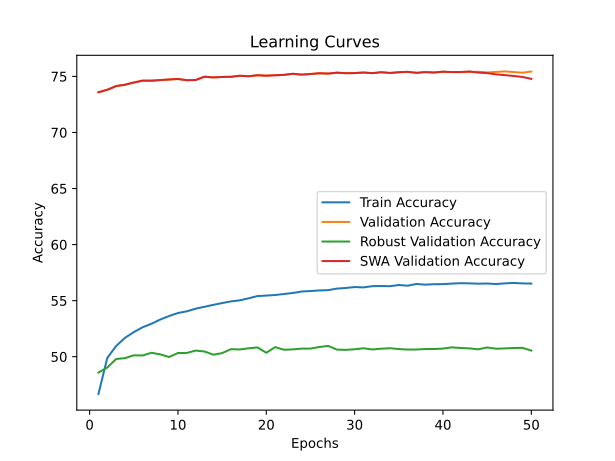

Source data for this figure (header and first rows):
time; train_accuracy; train_loss; valid_accuracy; valid_loss; valid_accuracy_robust; valid_accuracy_swa; valid_accuracy_robust_swa
4575,1539; 46,6742; 3,5480; 73,5840; 1,2751; 48,5862; 73,5840; 48,5862
9164,3955; 49,8883; 3,3109; 73,8060; 1,2693; 49,0345; 73,8060; 49,0345
13670,9327; 50,9525; 3,2386; 74,1360; 1,2662; 49,7931; 74,1360; 49,7931
18190,1789; 51,6811; 3,1925; 74,2560; 1,2649; 49,8724; 74,2560; 49,8724
22663,1010; 52,1929; 3,1597; 74,4540; 1,2530; 50,1207; 74,4540; 50,1207
27267,3913; 52,6266; 3,1317; 74,6220; 1,2435; 50,1103; 74,6220; 50,1103
31951,5808; 52,9387; 3,1116; 74,6180; 1,2435; 50,3483; 74,6180; 50,3483
36618,9391; 53,3170; 3,0917; 74,6720; 1,2571; 50,2069; 74,6720; 50,2069
41269,5563; 53,6288; 3,0737; 74,7240; 1,2513; 49,9724; 74,7240; 49,9724
45918,8305; 53,8952; 3,0593; 74,7720; 1,2405; 50,3276; 74,7720; 50,3276
50535,9863; 54,0475; 3,0468; 74,6600; 1,2505; 50,3345; 74,6600; 50,3345
55257,6642; 54,2806; 3,0335; 74,6760; 1,2342; 50,5448; 74,6760; 50,5448
59994,0840; 54,4511; 3,0231; 74,9740; 1,2302; 50,4655; 74,9740; 50,4655
64717,1119; 54,6232; 3,0143; 74,9100; 1,2416; 50,1793; 74,9100; 50,1793
69443,4341; 54,7815; 3,0031; 74,9520; 1,2384; 50,3207; 74,9520; 50,3207
74146,3470; 54,9335; 2,9957; 74,9640; 1,2543; 50,6724; 74,9640; 50,6724
78848,3731; 55,0271; 2,9881; 75,0580; 1,2471; 50,6448; 75,0580; 50,6448
83460,0064; 55,2069; 2,9788; 75,0140; 1,2496; 50,7517; 75,0140; 50,7517
88096,1020; 55,4072; 2,9713; 75,1040; 1,2501; 50,8276; 75,1040; 50,8276
92775,8672; 55,4518; 2,9664; 75,0620; 1,2521; 50,3517; 75,0620; 50,3517
97453,9910; 55,5027; 2,9632; 75,1040; 1,2657; 50,8552; 75,1040; 50,8552
102144,0792; 55,5913; 2,9558; 75,1360; 1,2456; 50,6207; 75,1360; 50,6207
106851,7872; 55,6827; 2,9514; 75,2320; 1,2465; 50,6517; 75,2320; 50,6517
111536,1300; 55,8149; 2,9459; 75,1580; 1,2700; 50,7207; 75,1580; 50,7207
116243,2824; 55,8556; 2,9423; 75,2120; 1,2539; 50,7241; 75,2120; 50,7241
120908,2570; 55,9089; 2,9386; 75,2800; 1,2639; 50,8621; 75,2800; 50,8621
125549,2819; 55,9361; 2,9353; 75,2520; 1,2604; 50,9655; 75,2520; 50,9655
130076,3616; 56,0747; 2,9300; 75,3320; 1,2601; 50,6310; 75,3320; 50,6310
134607,5273; 56,1290; 2,9269; 75,2860; 1,2631; 50,6103; 75,2860; 50,6103
139211,0836; 56,2128; 2,9246; 75,2960; 1,2577; 50,6621; 75,2960; 50,6621
143833,7882; 56,1805; 2,9224; 75,3460; 1,2576; 50,7517; 75,3460; 50,7517
148458,5844; 56,2909; 2,9190; 75,2880; 1,2508; 50,6448; 75,2880; 50,6448
153097,0161; 56,3031; 2,9189; 75,3720; 1,2599; 50,7138; 75,3720; 50,7138
157725,7362; 56,2887; 2,9169; 75,3080; 1,2457; 50,7552; 75,3080; 50,7552
162347,4771; 56,3926; 2,9153; 75,3700; 1,2538; 50,6793; 75,3700; 50,6793
169672,7404; 56,3335; 2,9153; 75,4060; 1,2516; 50,6379; 75,4060; 50,6379
179432,9483; 56,4874; 2,9095; 75,3180; 1,2536; 50,6414; 75,3180; 50,6414
189228,2122; 56,4243; 2,9096; 75,3840; 1,2618; 50,6828; 75,3840; 50,6828
199453,7844; 56,4657; 2,9067; 75,3460; 1,2627; 50,6862; 75,3460; 50,6862
209774,4650; 56,4719; 2,9087; 75,4200; 1,2576; 50,7241; 75,4200; 50,7241
220178,5222; 56,5209; 2,9062; 75,3840; 1,2637; 50,8345; 75,3840; 50,8345
230623,2963; 56,5555; 2,9057; 75,3880; 1,2594; 50,7759; 75,3900; 50,7862
241125,7129; 56,5402; 2,9042; 75,3820; 1,2591; 50,7414; 75,4440; 50,8379
251762,4807; 56,5129; 2,9049; 75,4160; 1,2558; 50,6586; 75,3380; 50,7483
262137,9267; 56,5271; 2,9043; 75,3540; 1,2646; 50,8241; 75,2940; 50,6379
272449,3869; 56,4816; 2,9057; 75,3960; 1,2662; 50,7138; 75,1820; 50,4241
282930,4001; 56,5406; 2,9048; 75,4440; 1,2650; 50,7379; 75,1140; 50,1862
293356,6520; 56,5785; 2,9019; 75,3880; 1,2736; 50,7759; 75,0400; 50,3552
303780,0414; 56,5378; 2,9030; 75,3300; 1,2657; 50,7897; 74,9520; 49,9138
314323,5895; 56,5235; 2,9017; 75,4360; 1,2588; 50,5448; 74,7800; 49,7276
